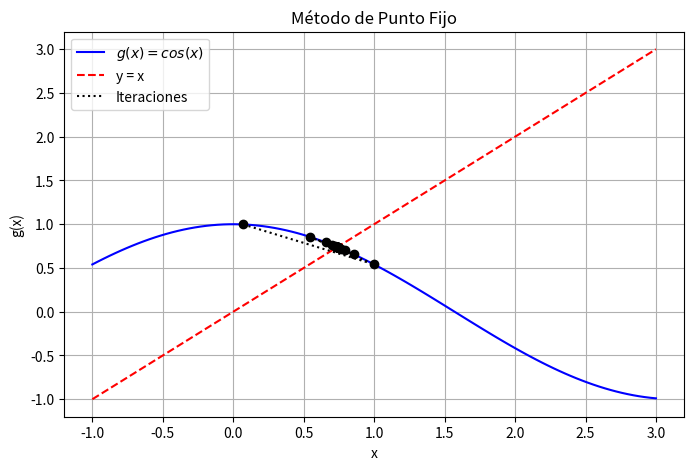
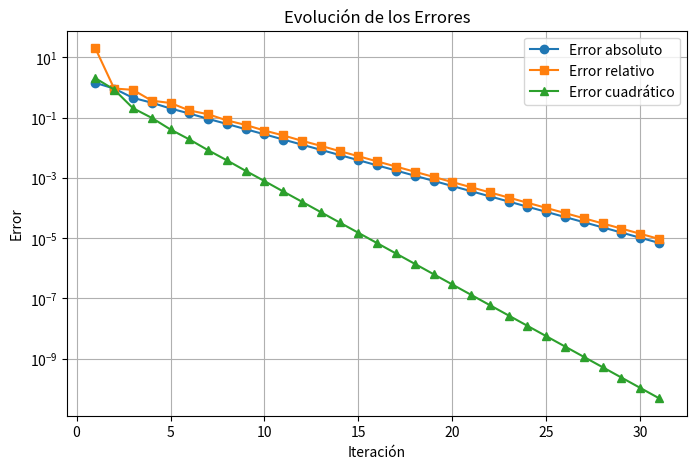

Here is the Python script that generated these plots, in order:
import numpy as np
import matplotlib.pyplot as plt

# Definir la función g(x) para el método de punto fijo
def g(x):
    return np.cos(x)

# Criterio de convergencia / Derivada de la función 
def g_prime(x):
    return -(np.sin(x))

# Error absoluto
def error_absoluto(x_new, x_old):
    return abs(x_new - x_old)

# Error relativo
def error_relativo(x_new, x_old):
    return abs((x_new - x_old) / x_new)

# Error cuadrático
def error_cuadratico(x_new, x_old):
    return (x_new - x_old)**2

# Método de punto fijo
def punto_fijo(x0, tol=1e-5, max_iter=100):
    iteraciones = []
    errores_abs = []
    errores_rel = []
    errores_cuad = []

    x_old = x0
    for i in range(max_iter):
        x_new = g(x_old)
        e_abs = error_absoluto(x_new, x_old)
        e_rel = error_relativo(x_new, x_old)
        e_cuad = error_cuadratico(x_new, x_old)

        iteraciones.append((i+1, x_new, e_abs, e_rel, e_cuad))
        errores_abs.append(e_abs)
        errores_rel.append(e_rel)
        errores_cuad.append(e_cuad)

        if e_abs < tol:
            break

        x_old = x_new

    return iteraciones, errores_abs, errores_rel, errores_cuad

# Parámetros iniciales
x0 = 1.5
iteraciones, errores_abs, errores_rel, errores_cuad = punto_fijo(x0)

# Imprimir tabla de iteraciones
print("Iteración | x_n      | Error absoluto | Error relativo | Error cuadrático")
print("-----------------------------------------------------------------------")
for it in iteraciones:
    print(f"{it[0]:9d} | {it[1]:.6f} | {it[2]:.6e} | {it[3]:.6e} | {it[4]:.6e}")

# Graficar la convergencia
x_vals = np.linspace(-1, 3, 100)
y_vals = g(x_vals)

plt.figure(figsize=(8, 5))
plt.plot(x_vals, y_vals, label=r"$g(x) = cos(x)$", color="blue")
plt.plot(x_vals, x_vals, linestyle="dashed", color="red", label="y = x")

# Graficar iteraciones
x_points = [it[1] for it in iteraciones]
y_points = [g(x) for x in x_points]
plt.scatter(x_points, y_points, color="black", zorder=3)
plt.plot(x_points, y_points, linestyle="dotted", color="black", label="Iteraciones")

plt.xlabel("x")
plt.ylabel("g(x)")
plt.legend()
plt.grid(True)
plt.title("Método de Punto Fijo")
plt.savefig("punto_fijo_convergencia.png")
plt.show()

# Graficar errores
plt.figure(figsize=(8, 5))
plt.plot(range(1, len(errores_abs) + 1), errores_abs, marker="o", label="Error absoluto")
plt.plot(range(1, len(errores_rel) + 1), errores_rel, marker="s", label="Error relativo")
plt.plot(range(1, len(errores_cuad) + 1), errores_cuad, marker="^", label="Error cuadrático")
plt.xlabel("Iteración")
plt.ylabel("Error")
plt.yscale("log")
plt.legend()
plt.grid(True)
plt.title("Evolución de los Errores")

plt.show()